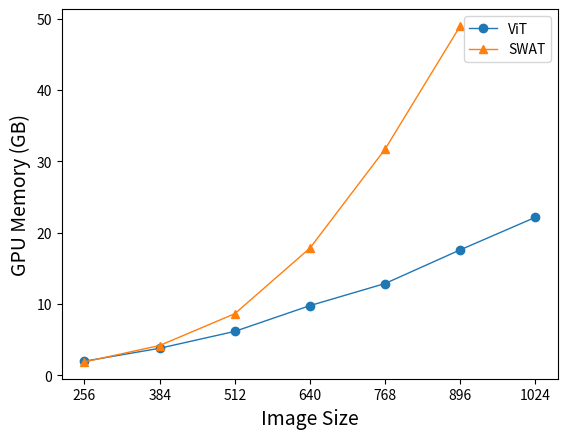

Python code for this plot: (Note: this script raises an exception after producing the figure.)
import numpy as np
import matplotlib.pyplot as plt
import re
def read_data(path):
    with open(path, 'r') as f:
        data = f.readlines()
    # test = re.split(r'[ :]', data[0])
    # data = [re.split(r'[ :]', item) for item in data]
    losses = []
    for item in data:
        item_ls = re.split(r'[ :]', item)
        if len(item_ls) > 6:
            losses.append(float(item_ls[3]))
    
    return losses
    
def loss_draw():
    losses1 = read_data('logs/DLinkNet_roadtrace__v1.log')
    losses2 = read_data('logs/NLLinkNet_roadtrace__v1.log')
    losses3 = read_data('logs/SegNet_roadtrace__v1.log')
    losses4 = read_data('logs/SWATNetV6_roadtrace_ablation_v4.log')
    losses5 = read_data('logs/UNet_roadtrace__v1.log')
    losses6 = read_data('logs/UNet3Plus_roadtrace__v1.log')
    losses7 = read_data('logs/SETR_roadtrace__v1.log')
    
    
    # 绘制损失曲线图
    plt.plot(range(len(losses6)), losses6, '-', lw=1, label="UNet3Plus")
    plt.plot(range(len(losses5)), losses5, '--', lw=1, label="UNet")
    plt.plot(range(len(losses3)), losses3, ':', lw=1, label="SegNet")
    plt.plot(range(len(losses7)), losses7, '-', lw=1, label="SETR")
    plt.plot(range(len(losses1)), losses1, '--', lw=1, label="DLinkNet")
    plt.plot(range(len(losses2)), losses2, ':', lw=1, label="NLLinkNet")
    plt.plot(range(len(losses4)), losses4, '-', lw=1, label="SWATNet")
    
    plt.xlabel("Epoch", fontsize = 14)
    plt.ylabel("Loss", fontsize = 14)
    # plt.title("Irregular Loss Curve")
    plt.legend()
    plt.savefig('loss.png')
    plt.savefig('loss.pdf')

def computational_draw():
    img_size = [256,384,512,640,768,896,1024]
    img_size = [str(num) for num in img_size]
    attention_mb = [1853,4157,8619,17819,31711,49000]
    swat_mb = [1953,3767,6137,9753,12855,17581,22145]
    attention_mb = [i/1000 for i in attention_mb]
    swat_mb = [i/1000 for i in swat_mb]
    plt.plot(img_size, swat_mb, marker = 'o', lw=1, label="ViT")
    plt.plot(img_size[:len(attention_mb)], attention_mb, marker = '^', lw=1, label="SWAT")
    
    plt.xlabel("Image Size", fontsize = 14)
    plt.ylabel("GPU Memory (GB)", fontsize = 14)
    # plt.title("GPU Memory Cur")
    plt.legend()
    plt.savefig('computational.pdf')


def draw_memory():

# % Unet3+ 44770
# % Unet 4288
# % SegNet 24660
# % SETR  18184
# % D-LinkNet 8288
# % NL-LinkNe 8664
# % SWATNet-S 10310
# % SWATNet-L 12784
    categories = ['Unet3+', 'Unet', 'SegNet', 'SETR', 'D-LinkNet', 'NL-LinkNet', 'SWATNet-S', 'SWATNet-L']
    values1 = [44.770, 4.288, 24.660, 18.184, 8.288, 8.664, 10.310, 14.594]
    # values2 = [6, 8, 10]
    categories.reverse()
    values1.reverse()
    bar_width = 0.75
    
    plt.figure(figsize=(10,4))

    # plt.grid()
    plt.barh(categories, values1, bar_width)

    
    for x, y in zip(range(len(categories)), values1):
        plt.text(y+1, x-0.1, y, fontsize = 10)
    plt.xlim(0, 50)
    plt.xlabel('Memory cost (GB)', fontsize = 14)
    plt.ylabel('Comparison Methods', fontsize = 14)
    # plt.title('Horizontal Bar Chart')
    plt.tight_layout()
    plt.savefig('memory.pdf')


if __name__ == '__main__':
    computational_draw()
    loss_draw()
    draw_memory()
    # 1、‘-’：实线样式
    # 2、‘--’：短横线样式
    # 3、‘-.’：点划线样式
    # 4、‘:’：虚线样式
    # 5、‘.’：点标记
    # 6、‘o’：圆标记
    # 7、‘V’：倒三角标记
    # 8、‘^’：正三角标记
    # 9、‘<’：左三角标记
    # 10、‘>’：右三角表示
    # 11、‘1’：下箭头标记
    # 12、‘2’：上箭头标记
    # 13、‘3’：左箭头标记
    # 14、‘4’：右箭头标记
    #     颜色样式： 

    # 1、‘b’ ：蓝色
    # 2、‘c’： 青绿色
    # 3、‘g’： 绿色
    # 4、‘k’ ：黑色
    # 5、‘m’：洋红色
    # 6、‘r’： 红色
    # 7、‘w’：白色
    # 8、‘y’： 黄色
    
